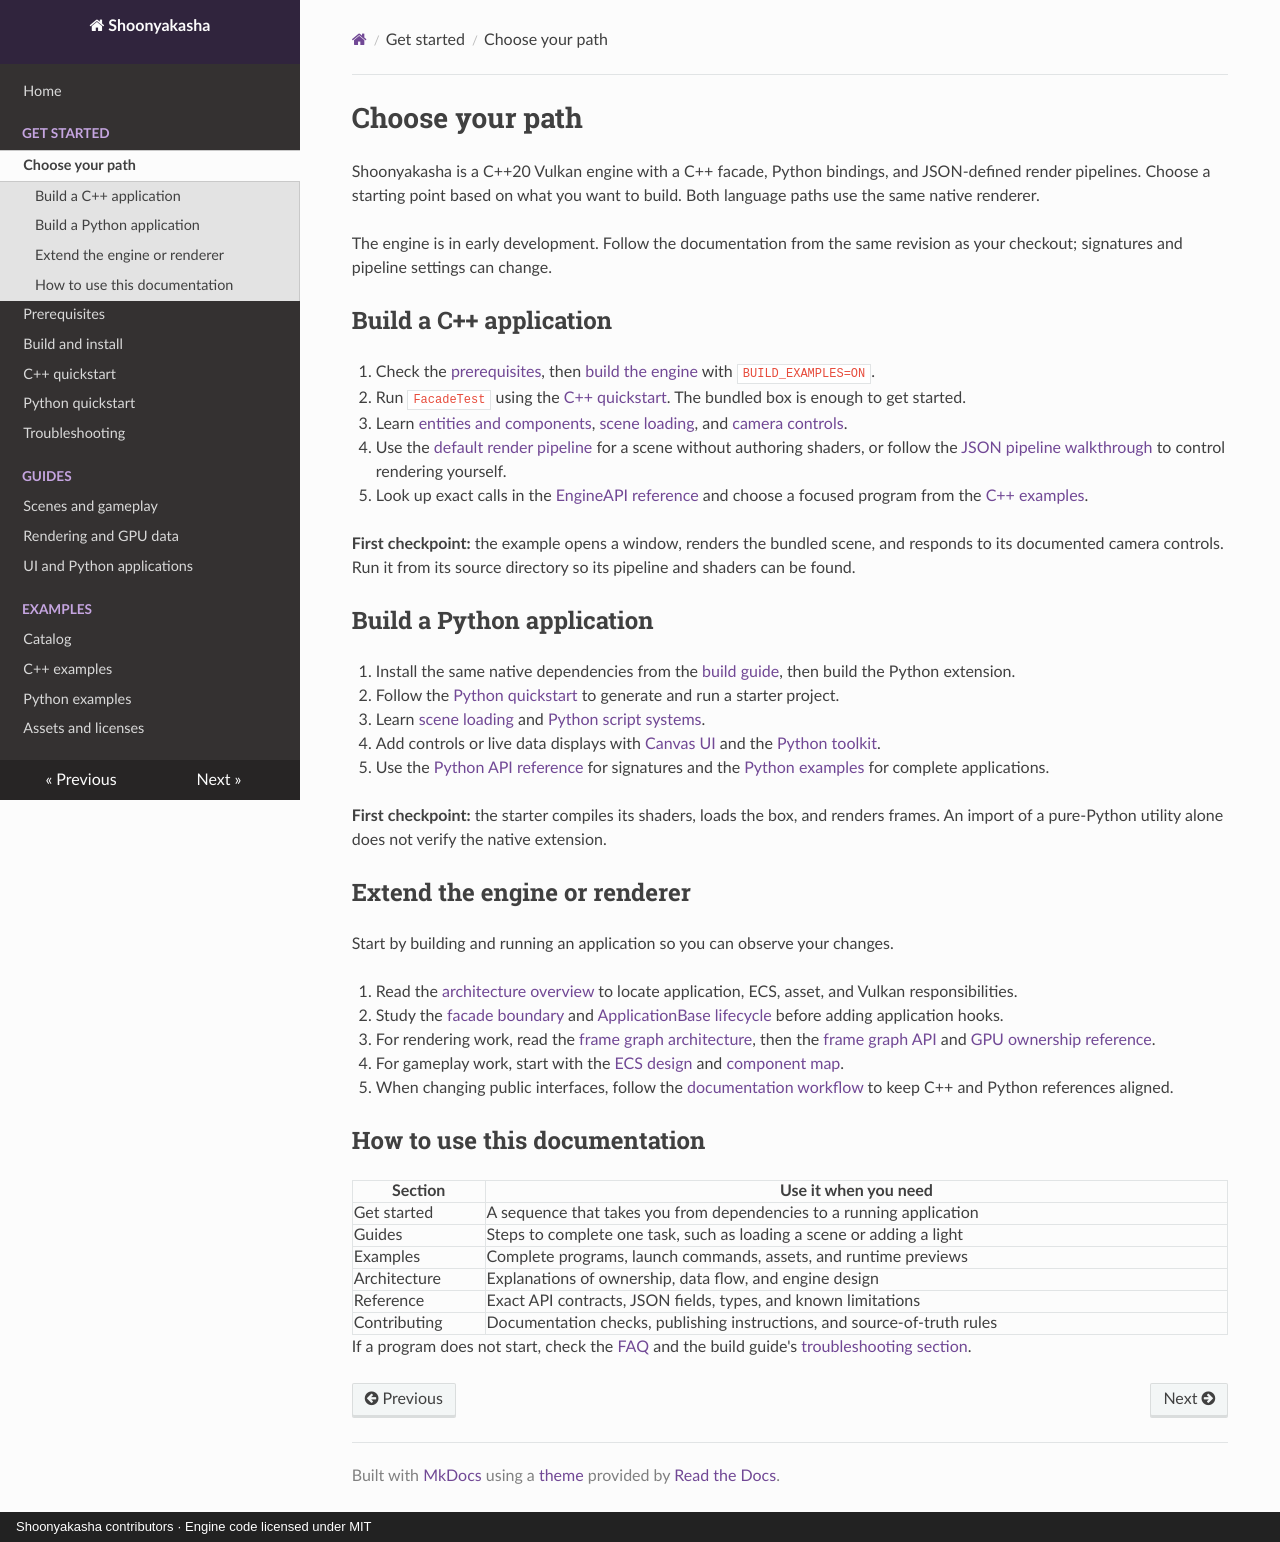

repository: Maximilian-Winter/Shoonyakasha · page: getting-started/index.html · generator: mkdocs · copyright: Shoonyakasha contributors · Engine code licensed under MIT

# Choose your path

Shoonyakasha is a C++20 Vulkan engine with a C++ facade, Python bindings, and JSON-defined render pipelines. Choose a starting point based on what you want to build. Both language paths use the same native renderer.

The engine is in early development. Follow the documentation from the same revision as your checkout; signatures and pipeline settings can change.

## Build a C++ application

1. Check the [prerequisites](prerequisites.md), then [build the engine](../../BUILDING.md) with `BUILD_EXAMPLES=ON`.
2. Run `FacadeTest` using the [C++ quickstart](cpp-quickstart.md). The bundled box is enough to get started.
3. Learn [entities and components](../guides/entities-and-components.md), [scene loading](../guides/loading-scenes.md), and [camera controls](../guides/cameras-and-controllers.md).
4. Use the [default render pipeline](../guides/default-pipeline.md) for a scene without authoring shaders, or follow the [JSON pipeline walkthrough](../guides/json-render-pipeline.md) to control rendering yourself.
5. Look up exact calls in the [EngineAPI reference](../api/cpp/engine-api.md) and choose a focused program from the [C++ examples](../examples/cpp-examples.md).

**First checkpoint:** the example opens a window, renders the bundled scene, and responds to its documented camera controls. Run it from its source directory so its pipeline and shaders can be found.

## Build a Python application

1. Install the same native dependencies from the [build guide](../../BUILDING.md), then build the Python extension.
2. Follow the [Python quickstart](python-quickstart.md) to generate and run a starter project.
3. Learn [scene loading](../guides/loading-scenes.md) and [Python script systems](../guides/script-ecs.md).
4. Add controls or live data displays with [Canvas UI](../guides/canvas-ui.md) and the [Python toolkit](../guides/python-toolkit.md).
5. Use the [Python API reference](../api/python/engine.md) for signatures and the [Python examples](../examples/python-examples.md) for complete applications.

**First checkpoint:** the starter compiles its shaders, loads the box, and renders frames. An import of a pure-Python utility alone does not verify the native extension.

## Extend the engine or renderer

Start by building and running an application so you can observe your changes.

1. Read the [architecture overview](../architecture/overview.md) to locate application, ECS, asset, and Vulkan responsibilities.
2. Study the [facade boundary](../architecture/facade-pattern.md) and [ApplicationBase lifecycle](../api/cpp/application-base.md) before adding application hooks.
3. For rendering work, read the [frame graph architecture](../architecture/frame-graph-pipeline.md), then the [frame graph API](../api/cpp/frame-graph.md) and [GPU ownership reference](../api/cpp/gpu-types.md).
4. For gameplay work, start with the [ECS design](../architecture/ecs-design.md) and [component map](../api/cpp/ecs-components.md).
5. When changing public interfaces, follow the [documentation workflow](../maintenance.md) to keep C++ and Python references aligned.

## How to use this documentation

| Section | Use it when you need |
|---|---|
| Get started | A sequence that takes you from dependencies to a running application |
| Guides | Steps to complete one task, such as loading a scene or adding a light |
| Examples | Complete programs, launch commands, assets, and runtime previews |
| Architecture | Explanations of ownership, data flow, and engine design |
| Reference | Exact API contracts, JSON fields, types, and known limitations |
| Contributing | Documentation checks, publishing instructions, and source-of-truth rules |

If a program does not start, check the [FAQ](../faq.md) and the build guide's [troubleshooting section](../../BUILDING.md#troubleshooting).
